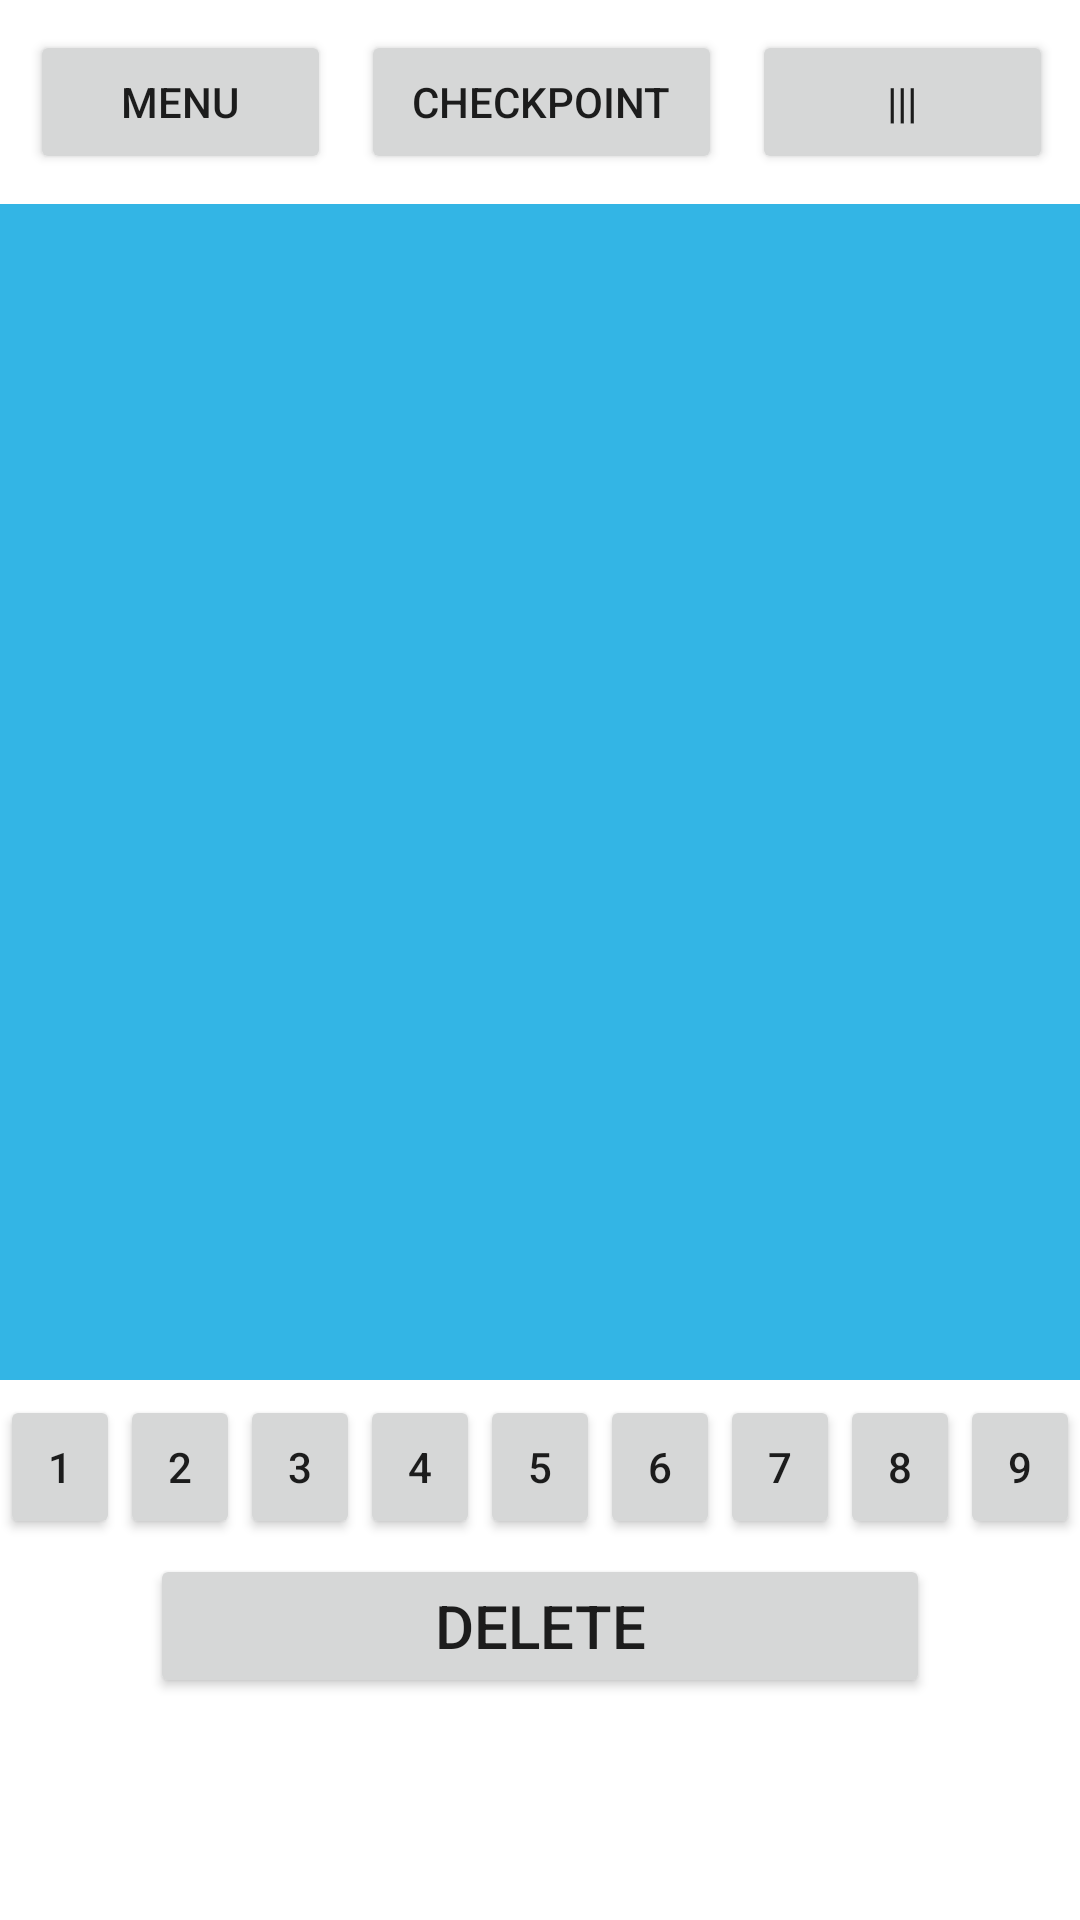

Reconstruct the res/layout file that produces this screen, plus the resources it refers to.
<!-- AndroidManifest.xml: application theme Theme.Sudoku -->
<!-- res/layout/fragment_game_field.xml -->
<?xml version="1.0" encoding="utf-8"?>
<LinearLayout xmlns:android="http://schemas.android.com/apk/res/android"
    android:orientation="vertical"
    android:layout_width="match_parent"
    android:layout_height="match_parent">


<TableRow
    android:layout_width="match_parent"
    android:layout_height="wrap_content"
    android:weightSum="10">

    <Button
        android:id="@+id/button1"
        style="@style/button_game_field"
        android:text="@string/menu_game_field"
        android:onClick="goMenu"/>

    <Button
        android:id="@+id/button2"
        style="@style/button2_game_field"
        android:text="@string/save_game_field"
        android:onClick="saveCheckpoint"/>

    <Button
        android:id="@+id/button3"
        style="@style/button_game_field"
        android:text="@string/checkpoints_game_field"
        android:onClick="seeCheckpoints"/>

</TableRow>

    <GridView
        android:id="@+id/gridView1"
        android:layout_width="match_parent"
        android:layout_height="392dp"
        android:background="@android:color/holo_blue_light"
        android:gravity="center"
        android:horizontalSpacing="5dp"
        android:numColumns="9"
        android:padding="5dp"
        android:verticalSpacing="5dp">

    </GridView>

<TableRow
    android:layout_width="match_parent"
    android:layout_height="wrap_content"
    android:weightSum="9">

    <Button
        android:id="@+id/button1c"
        style="@style/control_game_field"
        android:onClick="selectNumber"
        android:text="1" />

    <Button
        android:id="@+id/button2c"
        style="@style/control_game_field"
        android:onClick="selectNumber"
        android:text="2" />

    <Button
        android:id="@+id/button3c"
        style="@style/control_game_field"
        android:onClick="selectNumber"
        android:text="3" />

    <Button
        android:id="@+id/button4c"
        style="@style/control_game_field"
        android:onClick="selectNumber"
        android:text="4" />

    <Button
        android:id="@+id/button5c"
        style="@style/control_game_field"
        android:onClick="selectNumber"
        android:text="5" />

    <Button
        android:id="@+id/button6c"
        style="@style/control_game_field"
        android:onClick="selectNumber"
        android:text="6" />

    <Button
        android:id="@+id/button7c"
        style="@style/control_game_field"
        android:onClick="selectNumber"
        android:text="7" />

    <Button
        android:id="@+id/button8c"
        style="@style/control_game_field"
        android:onClick="selectNumber"
        android:text="8" />

    <Button
        android:id="@+id/button9c"
        style="@style/control_game_field"
        android:onClick="selectNumber"
        android:text="9" />

</TableRow>

    <Button
        android:id="@+id/delete"
        style="@style/control2_game_field"
        android:onClick="deleteNumber"
        android:text="@string/delete_game_field" />


</LinearLayout>
<!-- resources referenced by this layout -->
<resources>
  <string name="checkpoints_game_field">|||</string>
  <string name="delete_game_field">Delete</string>
  <string name="menu_game_field">Menu</string>
  <string name="save_game_field">Checkpoint</string>
  <style name="button2_game_field">
          <item name="android:layout_width">fill_parent</item>
          <item name="android:layout_height">wrap_content</item>
          <item name="android:layout_marginTop">10dp</item>
          <item name="android:layout_marginBottom">10dp</item>
          <item name="android:layout_weight">3.33</item>
      </style>
  <style name="button_game_field">
          <item name="android:layout_width">fill_parent</item>
          <item name="android:layout_height">wrap_content</item>
          <item name="android:layout_margin">10dp</item>
          <item name="android:layout_weight">3.33</item>
      </style>
  <style name="control2_game_field">
          <item name="android:layout_width">fill_parent</item>
          <item name="android:layout_height">wrap_content</item>
          <item name="android:layout_marginLeft">50dp</item>
          <item name="android:layout_marginRight">50dp</item>
          <item name="android:textSize">20dp</item>
          <item name="android:paddingTop">10dp</item>
          <item name="android:paddingBottom">10dp</item>
      </style>
  <style name="control_game_field">
          <item name="android:layout_width">fill_parent</item>
          <item name="android:layout_height">wrap_content</item>
          <item name="android:layout_marginTop">5dp</item>
          <item name="android:layout_marginBottom">5dp</item>
          <item name="android:layout_weight">1</item>
      </style>
  <style name="Theme.Sudoku" parent="Theme.MaterialComponents.DayNight.DarkActionBar">
          
          <item name="colorPrimary">@color/purple_500</item>
          <item name="colorPrimaryVariant">@color/purple_700</item>
          <item name="colorOnPrimary">@color/white</item>
          
          <item name="colorSecondary">@color/teal_200</item>
          <item name="colorSecondaryVariant">@color/teal_700</item>
          <item name="colorOnSecondary">@color/black</item>
          
          <item name="android:statusBarColor" tools:targetApi="l">?attr/colorPrimaryVariant</item>
          
      </style>
  <color name="purple_500">#FF6200EE</color>
  <color name="purple_700">#FF3700B3</color>
  <color name="white">#FFFFFFFF</color>
  <color name="teal_200">#FF03DAC5</color>
  <color name="teal_700">#FF018786</color>
  <color name="black">#FF000000</color>
</resources>
